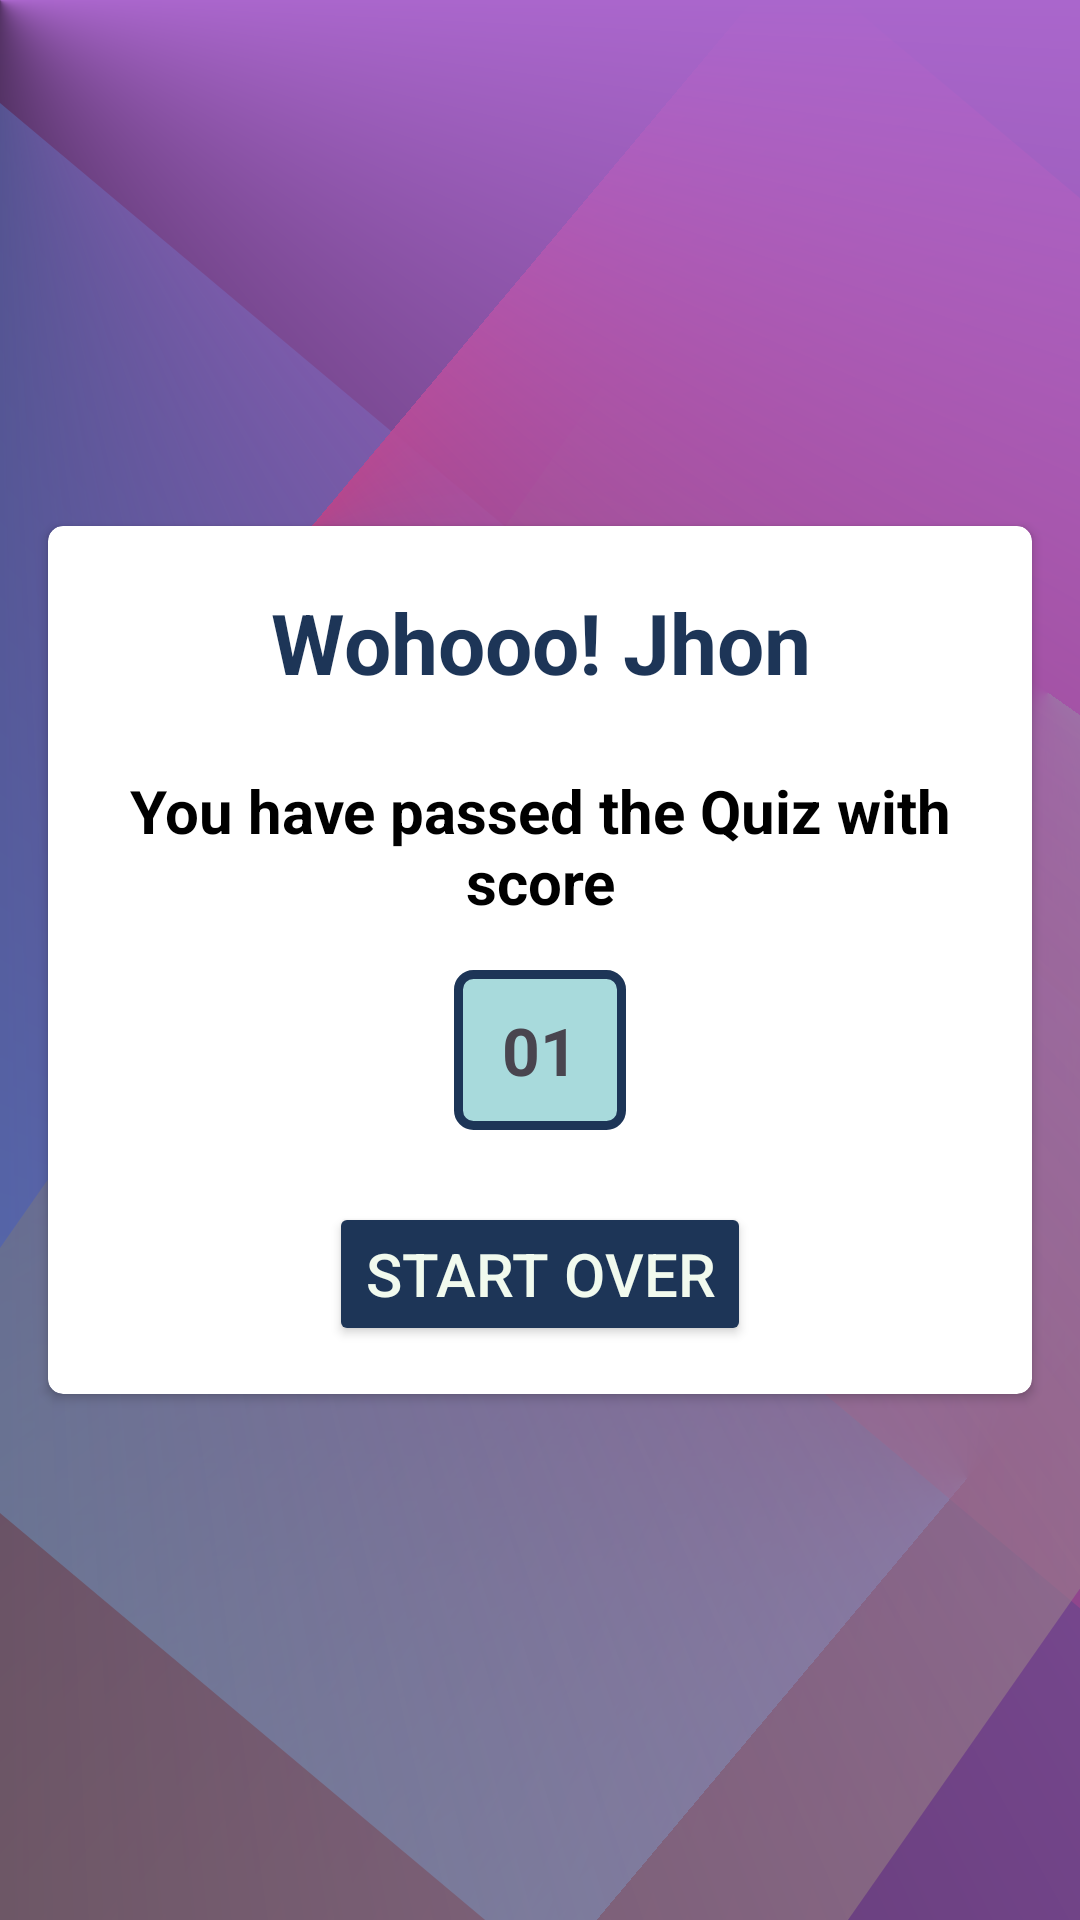

The Android layout XML behind this screen, and the referenced resources:
<!-- AndroidManifest.xml: application theme Theme.SplashScreen -->
<!-- res/layout/activity_result.xml -->
<?xml version="1.0" encoding="utf-8"?>
<LinearLayout xmlns:android="http://schemas.android.com/apk/res/android"
    xmlns:app="http://schemas.android.com/apk/res-auto"
    xmlns:tools="http://schemas.android.com/tools"
    android:layout_width="match_parent"
    android:layout_height="match_parent"
    android:background="@drawable/main_background"
    android:gravity="center_vertical"
    android:orientation="vertical"
    tools:context=".ResultActivity">

    <androidx.cardview.widget.CardView
        android:layout_width="match_parent"
        android:layout_height="wrap_content"
        android:layout_marginHorizontal="16dp"
        android:layout_marginVertical="24dp"
        app:cardCornerRadius="5dp">

        <LinearLayout
            android:layout_width="match_parent"
            android:layout_height="wrap_content"
            android:orientation="vertical"
            android:padding="16dp">

            <TextView
                android:id="@+id/tv_result_name"
                android:layout_width="match_parent"
                android:layout_height="wrap_content"
                android:layout_marginTop="4dp"
                android:gravity="center_horizontal"
                android:text="Wohooo! Jhon"
                android:textColor="@color/navy_blue"
                android:textSize="28sp"
                android:textStyle="bold" />

            <TextView
                android:id="@+id/tv_result_text"
                android:layout_width="match_parent"
                android:layout_height="wrap_content"
                android:layout_marginTop="24dp"
                android:layout_marginBottom="16dp"
                android:gravity="center_horizontal"
                android:text="You have passed the Quiz with score"
                android:textColor="@color/black"
                android:textSize="20sp"
                android:textStyle="bold" />

            <TextView
                android:id="@+id/tv_result_score"
                android:layout_width="wrap_content"
                android:layout_height="wrap_content"
                android:layout_gravity="center_horizontal"
                android:background="@drawable/selected_background"
                android:paddingHorizontal="16dp"
                android:paddingVertical="12dp"
                android:text="01"
                android:textSize="22sp"
                android:textStyle="bold" />

            <Button
                android:id="@+id/btn_start_over"
                android:layout_width="wrap_content"
                android:layout_height="wrap_content"
                android:layout_gravity="center"
                android:layout_marginTop="24dp"
                android:backgroundTint="@color/navy_blue"
                android:text="Start Over"
                android:textColor="@color/light_blue"
                android:textSize="20sp"
                app:cornerRadius="5dp" />
        </LinearLayout>

    </androidx.cardview.widget.CardView>


</LinearLayout>
<!-- resources referenced by this layout -->
<resources>
  <color name="black">#FF000000</color>
  <color name="light_blue">#F1FAEE</color>
  <color name="navy_blue">#1D3557</color>
  <!-- drawable main_background: vector/xml drawable (drawable, 2620 chars, omitted) -->
  <!-- drawable selected_background (drawable) -->
  <?xml version="1.0" encoding="utf-8"?>
  <shape xmlns:android="http://schemas.android.com/apk/res/android">
  
      <solid android:color="@color/sky_blue" />
      <corners android:radius="5dp" />
      <stroke
          android:width="3dp"
          android:color="@color/navy_blue" />
  </shape>
  <style name="Theme.SplashScreen" parent="Base.Theme.QuizApp">
          <item name="android:windowBackground">@drawable/splash_screen</item>
      </style>
  <color name="sky_blue">#A8DADC</color>
  <style name="Base.Theme.QuizApp" parent="Theme.Material3.DayNight.NoActionBar">
          
          
          <item name="android:statusBarColor">#1D3557</item>
      </style>
  <!-- drawable splash_screen (drawable) -->
  <?xml version="1.0" encoding="utf-8"?>
  <layer-list xmlns:android="http://schemas.android.com/apk/res/android">
      <item android:drawable="@drawable/main_background" />
      <item
          android:width="265sp"
          android:height="265dp"
          android:drawable="@drawable/app_icon"
          android:gravity="center" />
  </layer-list>
  <!-- drawable app_icon: png bitmap (drawable, 273373 bytes) -->
</resources>
